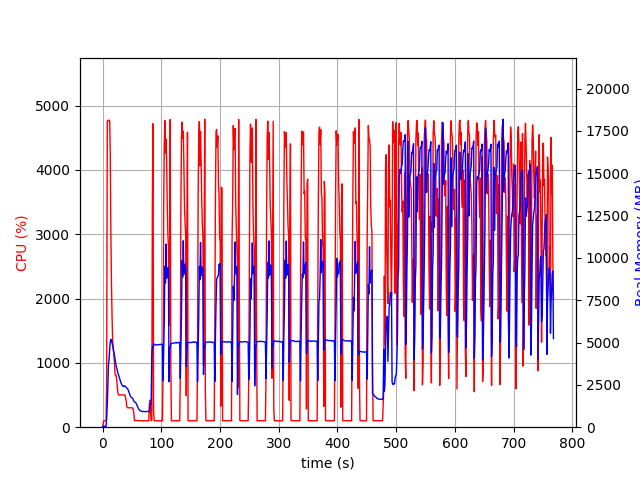

The data file committed next to this chart (first rows):
elapsed_time, nproc, cpu, mem_real, mem_virtual
3.933906555175781e-05, 1, 0.0, 14.37, 2863
1.006, 1, 46.7, 55.57, 652.7
2.014, 1, 99.2, 55.57, 652.7
3.022, 1, 100.2, 55.57, 652.7
4.029, 1, 100.2, 55.57, 652.7
5.036, 1, 99.4, 55.57, 652.7
6.042, 1, 100.4, 55.57, 652.7
7.048, 1, 775.2, 570, 4534
8.064, 1, 4760, 1331, 5350
9.084, 1, 4769, 2460, 6548
10.1, 1, 4771, 3709, 7814
11.13, 1, 4774, 4026, 8196
12.15, 1, 4765, 4614, 8833
13.17, 1, 4243, 5047, 9424
14.19, 1, 3010, 5191, 9819
15.2, 1, 2219, 5144, 9939
16.21, 1, 1719, 4964, 9955
17.22, 1, 1357, 4838, 10035
18.23, 1, 1201, 4649, 10055
19.24, 1, 1136, 4464, 10135
20.24, 1, 1019, 4230, 10135
21.25, 1, 835.1, 4022, 10135
22.26, 1, 802.2, 3803, 10135
23.27, 1, 802.4, 3606, 10135
24.28, 1, 728.7, 3483, 10135
25.29, 1, 602.6, 3326, 10135
26.3, 1, 527.0, 3178, 10135
27.31, 1, 501.0, 3081, 10135
28.32, 1, 503.0, 2970, 10135
29.33, 1, 502.2, 2856, 10135
30.34, 1, 503.6, 2723, 10135
31.34, 1, 502.0, 2624, 10135
32.35, 1, 502.0, 2546, 10135
33.36, 1, 500.4, 2475, 10135
34.37, 1, 501.2, 2443, 10135
35.38, 1, 499.6, 2405, 10135
36.39, 1, 499.6, 2414, 10135
37.4, 1, 499.9, 2449, 10135
38.41, 1, 499.4, 2415, 10135
39.42, 1, 441.2, 2378, 10135
40.43, 1, 402.4, 2358, 10135
41.43, 1, 314.3, 2314, 10135
42.44, 1, 303.4, 2273, 10135
43.45, 1, 303.2, 2220, 10135
44.46, 1, 304.0, 2118, 10135
45.47, 1, 303.1, 2005, 10135
46.48, 1, 304.0, 1896, 10135
47.49, 1, 301.1, 1827, 10135
48.5, 1, 301.2, 1782, 10135
49.51, 1, 302.0, 1755, 10135
50.52, 1, 301.0, 1722, 10135
51.53, 1, 300.2, 1695, 10135
52.54, 1, 264.3, 1592, 10135
53.55, 1, 186.1, 1520, 10135
54.56, 1, 101.1, 1503, 10135
55.57, 1, 102.1, 1474, 10135
56.58, 1, 102.1, 1446, 10135
57.59, 1, 103.1, 1381, 10135
58.59, 1, 103.1, 1299, 10135
59.6, 1, 103.2, 1219, 10135
... 699 more rows
